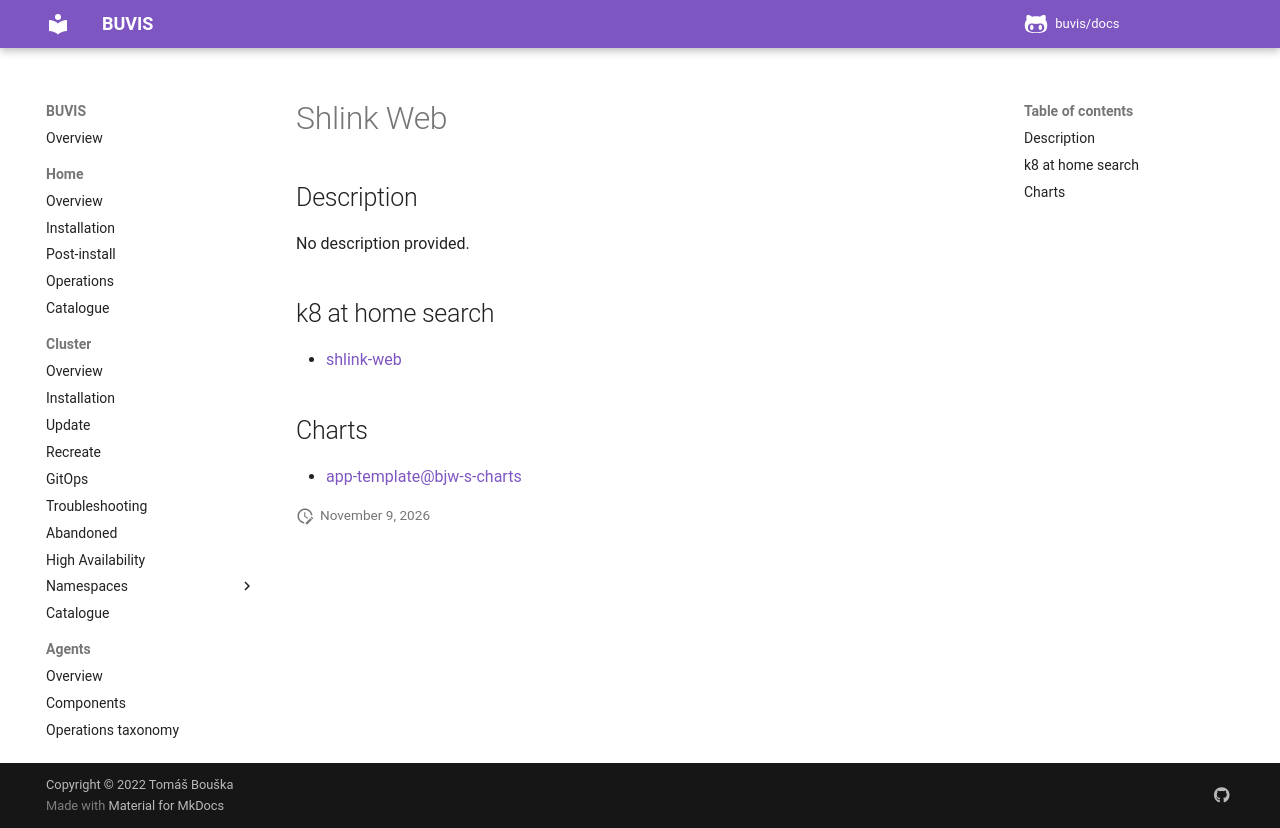

repository: buvis/docs · page: cluster/catalogue/shlink-web/index.html · generator: mkdocs

# Shlink Web

## Description

No description provided.

## k8 at home search

- [shlink-web](https://nanne.dev/k8s-at-home-search/#/shlink-web)

## Charts

- [app-template@bjw-s-charts](https://bjw-s.github.io/helm-charts/)
